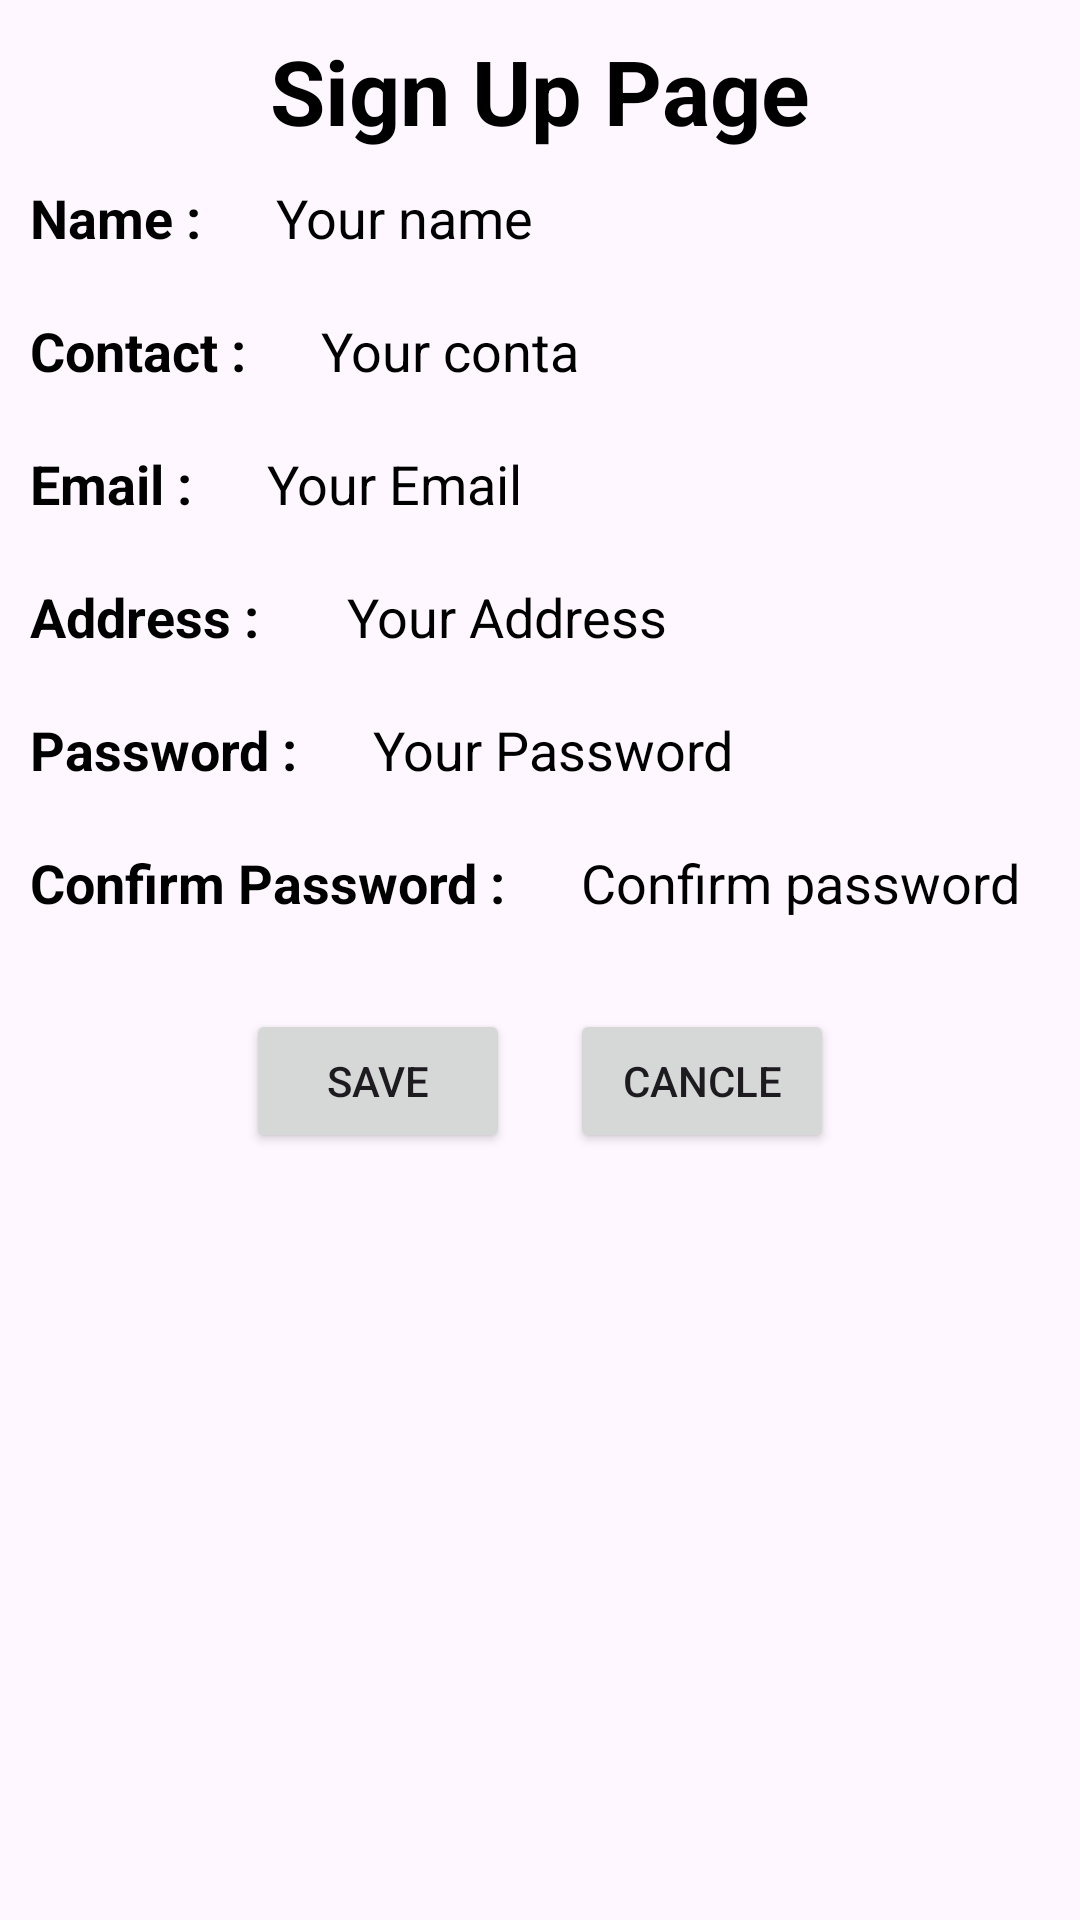

Reconstruct the res/layout file that produces this screen, plus the resources it refers to.
<!-- AndroidManifest.xml: application theme Theme.Sahil_Project -->
<!-- res/layout/activity_second_page.xml -->
<?xml version="1.0" encoding="utf-8"?>
<LinearLayout xmlns:android="http://schemas.android.com/apk/res/android"
    xmlns:app="http://schemas.android.com/apk/res-auto"
    xmlns:tools="http://schemas.android.com/tools"
    android:id="@+id/main"
    android:layout_width="match_parent"
    android:layout_height="match_parent"
    tools:context=".MainActivity"
    android:orientation="vertical"
    android:layout_margin="20dp">

    <TextView
        android:layout_width="wrap_content"
        android:layout_height="wrap_content"
        android:text="@string/sign_up_page"
        android:layout_gravity="center"
        android:textSize="30sp"
        android:textColor="@color/black"
        android:textStyle="bold"
        android:layout_marginTop="10dp"/>

    <LinearLayout
        android:layout_width="match_parent"
        android:layout_height="wrap_content"
        android:orientation="horizontal">

        <TextView
            android:layout_width="wrap_content"
            android:layout_height="wrap_content"
            android:text="@string/name"
            android:textSize="18sp"
            android:textStyle="bold"
            android:textColor="@color/black"
            android:layout_margin="10dp"
            />
        <TextView
            android:layout_width="wrap_content"
            android:layout_height="wrap_content"
            android:textColor="@color/black"
            android:textSize="18sp"
            android:text="Your name"
            android:id="@+id/etName"
            android:layout_margin="10sp"
            android:maxWidth="500dp"
            android:paddingLeft="5sp"
            android:paddingRight="5sp"/>

    </LinearLayout>

    <LinearLayout
        android:layout_width="match_parent"
        android:layout_height="wrap_content"
        android:orientation="horizontal">

        <TextView
            android:layout_width="wrap_content"
            android:layout_height="wrap_content"
            android:text="@string/contact"
            android:textSize="18sp"
            android:textStyle="bold"
            android:textColor="@color/black"
            android:layout_margin="10dp"
            />
        <TextView
            android:layout_width="wrap_content"
            android:layout_height="wrap_content"
            android:textColor="@color/black"
            android:textSize="18sp"
            android:text="Your contact"
            android:id="@+id/etContact"
            android:layout_margin="10sp"
            android:maxWidth="500dp"
            android:maxLength="10"
            android:paddingLeft="5sp"
            android:paddingRight="5sp"/>

    </LinearLayout>

    <LinearLayout
        android:layout_width="match_parent"
        android:layout_height="wrap_content"
        android:orientation="horizontal">

        <TextView
            android:layout_width="wrap_content"
            android:layout_height="wrap_content"
            android:text="@string/email"
            android:textSize="18sp"
            android:textStyle="bold"
            android:textColor="@color/black"
            android:layout_margin="10dp"
            />
        <TextView
            android:layout_width="wrap_content"
            android:layout_height="wrap_content"
            android:textColor="@color/black"
            android:textSize="18sp"
            android:id="@+id/etEmail"
            android:text="Your Email"
            android:layout_margin="10sp"
            android:maxWidth="500dp"
            android:paddingLeft="5sp"
            android:paddingRight="5sp"/>

    </LinearLayout>

    <LinearLayout
        android:layout_width="match_parent"
        android:layout_height="wrap_content"
        android:orientation="horizontal">

        <TextView
            android:layout_width="wrap_content"
            android:layout_height="wrap_content"
            android:text="@string/address"
            android:textSize="18sp"
            android:textStyle="bold"
            android:textColor="@color/black"
            android:layout_margin="10dp"
            />
        <TextView
            android:layout_width="wrap_content"
            android:layout_height="wrap_content"
            android:text=" Your Address"
            android:textColor="@color/black"
            android:textSize="18sp"
            android:id="@+id/etAddress"

            android:layout_margin="10sp"
            android:maxWidth="500dp"

            android:paddingLeft="5sp"
            android:paddingRight="5sp"/>

    </LinearLayout>
    <LinearLayout
        android:layout_width="match_parent"
        android:layout_height="wrap_content"
        android:orientation="horizontal">

        <TextView
            android:layout_width="wrap_content"
            android:layout_height="wrap_content"
            android:text="@string/password"
            android:textSize="18sp"
            android:textStyle="bold"
            android:textColor="@color/black"
            android:layout_margin="10dp"
            />
        <TextView
            android:layout_width="wrap_content"
            android:layout_height="wrap_content"
            android:textColor="@color/black"
            android:textSize="18sp"
            android:id="@+id/etPassword"
            android:layout_margin="10sp"
            android:text="Your Password"
            android:maxWidth="500dp"
            android:paddingLeft="5sp"
            android:paddingRight="5sp"/>

    </LinearLayout>

    <LinearLayout
        android:layout_width="match_parent"
        android:layout_height="wrap_content"
        android:orientation="horizontal">

        <TextView
            android:layout_width="wrap_content"
            android:layout_height="wrap_content"
            android:text="@string/confirm_password"
            android:textSize="18sp"
            android:textStyle="bold"
            android:textColor="@color/black"
            android:layout_margin="10dp"
            />
        <TextView
            android:layout_width="wrap_content"
            android:layout_height="wrap_content"
            android:textColor="@color/black"
            android:textSize="18sp"
            android:id="@+id/etConfirmPassword"
            android:layout_margin="10sp"
            android:maxWidth="500dp"
            android:paddingLeft="5sp"
            android:text="Confirm password"
            android:paddingRight="5sp"/>

    </LinearLayout>

    <LinearLayout
        android:layout_width="match_parent"
        android:layout_height="wrap_content"
        android:orientation="horizontal"
        android:gravity="center"
        android:layout_marginTop="20dp">

        <Button
            android:layout_width="wrap_content"
            android:layout_height="wrap_content"
            android:text="@string/save"
            android:id="@+id/btnSave"
            android:layout_marginHorizontal="10dp"
            />
        <Button
            android:layout_width="wrap_content"
            android:layout_height="wrap_content"
            android:text="@string/cancle"
            android:id="@+id/btnCancle"
            android:layout_marginHorizontal="10dp"/>

    </LinearLayout>

</LinearLayout>
<!-- resources referenced by this layout -->
<resources>
  <string name="address">Address :</string>
  <string name="cancle">Cancle</string>
  <string name="confirm_password">Confirm Password :</string>
  <string name="contact">Contact :</string>
  <string name="email">Email :</string>
  <string name="name">Name :</string>
  <string name="password">Password :</string>
  <string name="save">Save</string>
  <string name="sign_up_page">Sign Up Page</string>
  <style name="Theme.Sahil_Project" parent="Base.Theme.Sahil_Project" />
  <style name="Base.Theme.Sahil_Project" parent="Theme.Material3.DayNight.NoActionBar">
          
          
      </style>
  <!-- not gathered from this repository: default colours our renderer supplied (Android Studio template values) -->
  <color name="black">#FF000000</color>
</resources>
